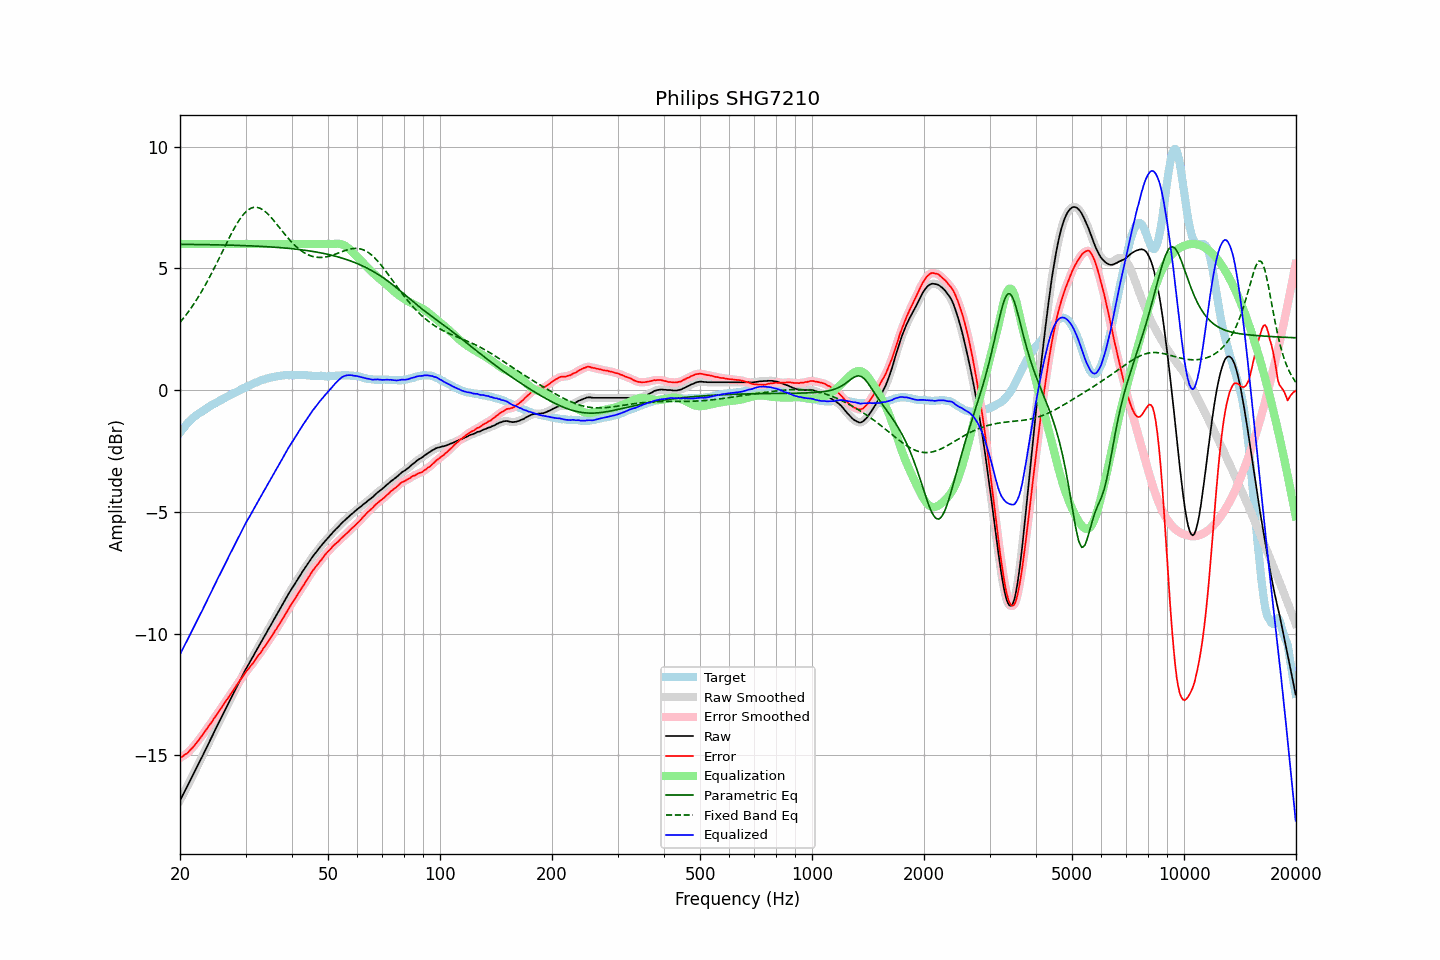

Values plotted in this chart, from the file beside it:
frequency, raw, error, smoothed, error_smoothed, equalization, parametric_eq, fixed_band_eq, equalized_raw, equalized_smoothed, target
20.00, -16.86, -15.11, -16.86, -15.11, 6.00, 5.99, 2.78, -10.86, -10.86, -1.75
20.20, -16.73, -15.07, -16.73, -15.07, 6.00, 5.99, 2.86, -10.73, -10.73, -1.66
20.40, -16.60, -15.03, -16.60, -15.03, 6.00, 5.99, 2.94, -10.60, -10.60, -1.57
20.61, -16.47, -14.97, -16.47, -14.98, 6.00, 5.98, 3.02, -10.47, -10.47, -1.50
20.81, -16.35, -14.94, -16.34, -14.93, 6.00, 5.98, 3.11, -10.35, -10.34, -1.41
21.02, -16.22, -14.89, -16.21, -14.88, 6.00, 5.98, 3.20, -10.22, -10.21, -1.33
21.23, -16.08, -14.81, -16.08, -14.81, 6.00, 5.98, 3.29, -10.08, -10.08, -1.27
21.44, -15.95, -14.74, -15.95, -14.74, 6.00, 5.98, 3.38, -9.95, -9.95, -1.21
21.66, -15.82, -14.68, -15.82, -14.67, 6.00, 5.98, 3.48, -9.82, -9.82, -1.14
21.87, -15.69, -14.59, -15.68, -14.59, 6.00, 5.98, 3.58, -9.69, -9.68, -1.09
22.09, -15.55, -14.50, -15.55, -14.51, 6.00, 5.98, 3.68, -9.55, -9.55, -1.04
22.31, -15.42, -14.42, -15.42, -14.43, 6.00, 5.98, 3.78, -9.42, -9.42, -0.99
22.54, -15.29, -14.35, -15.29, -14.34, 6.00, 5.98, 3.89, -9.29, -9.29, -0.94
22.76, -15.16, -14.25, -15.16, -14.25, 6.00, 5.98, 4.00, -9.16, -9.16, -0.90
22.99, -15.03, -14.16, -15.03, -14.16, 6.00, 5.97, 4.11, -9.03, -9.03, -0.86
23.22, -14.89, -14.06, -14.89, -14.07, 6.00, 5.97, 4.23, -8.89, -8.89, -0.82
23.45, -14.76, -13.98, -14.76, -13.98, 6.00, 5.97, 4.34, -8.76, -8.76, -0.77
23.69, -14.62, -13.88, -14.62, -13.88, 6.00, 5.97, 4.47, -8.62, -8.62, -0.74
23.92, -14.48, -13.78, -14.48, -13.79, 6.00, 5.97, 4.59, -8.48, -8.48, -0.70
24.16, -14.35, -13.70, -14.35, -13.70, 6.00, 5.97, 4.71, -8.35, -8.35, -0.65
24.40, -14.22, -13.61, -14.21, -13.60, 6.00, 5.97, 4.84, -8.22, -8.21, -0.61
24.65, -14.08, -13.50, -14.08, -13.51, 6.00, 5.97, 4.97, -8.08, -8.08, -0.58
24.89, -13.95, -13.41, -13.94, -13.41, 6.00, 5.97, 5.10, -7.95, -7.94, -0.54
25.14, -13.81, -13.31, -13.81, -13.31, 6.00, 5.96, 5.23, -7.81, -7.81, -0.50
25.39, -13.68, -13.22, -13.68, -13.22, 6.00, 5.96, 5.37, -7.68, -7.68, -0.46
25.65, -13.55, -13.13, -13.55, -13.12, 6.00, 5.96, 5.50, -7.55, -7.55, -0.42
25.91, -13.42, -13.03, -13.42, -13.03, 6.00, 5.96, 5.64, -7.42, -7.42, -0.39
26.16, -13.28, -12.93, -13.28, -12.93, 6.00, 5.96, 5.77, -7.28, -7.28, -0.35
26.43, -13.15, -12.83, -13.15, -12.83, 6.00, 5.96, 5.91, -7.15, -7.15, -0.32
26.69, -13.02, -12.74, -13.01, -12.73, 6.00, 5.95, 6.04, -7.02, -7.01, -0.28
26.96, -12.88, -12.64, -12.88, -12.64, 6.00, 5.95, 6.17, -6.88, -6.88, -0.24
27.23, -12.75, -12.53, -12.75, -12.54, 6.00, 5.95, 6.30, -6.75, -6.75, -0.22
27.50, -12.62, -12.44, -12.62, -12.44, 6.00, 5.95, 6.43, -6.62, -6.62, -0.18
27.77, -12.49, -12.34, -12.49, -12.34, 6.00, 5.95, 6.55, -6.49, -6.49, -0.15
28.05, -12.36, -12.25, -12.36, -12.25, 6.00, 5.95, 6.67, -6.36, -6.36, -0.11
28.33, -12.23, -12.14, -12.23, -12.14, 6.00, 5.94, 6.79, -6.23, -6.23, -0.09
28.62, -12.10, -12.05, -12.10, -12.05, 6.00, 5.94, 6.90, -6.10, -6.10, -0.05
28.90, -11.96, -11.95, -11.97, -11.95, 6.00, 5.94, 7.00, -5.96, -5.97, -0.01
29.19, -11.84, -11.86, -11.84, -11.86, 6.00, 5.94, 7.09, -5.84, -5.84, 0.02
29.48, -11.71, -11.77, -11.70, -11.76, 6.00, 5.93, 7.18, -5.71, -5.70, 0.07
29.78, -11.58, -11.67, -11.58, -11.67, 6.00, 5.93, 7.26, -5.58, -5.58, 0.09
30.08, -11.45, -11.57, -11.46, -11.58, 6.00, 5.93, 7.32, -5.45, -5.46, 0.12
30.38, -11.34, -11.49, -11.34, -11.49, 6.00, 5.93, 7.38, -5.34, -5.34, 0.15
30.68, -11.23, -11.42, -11.23, -11.41, 6.00, 5.92, 7.43, -5.23, -5.23, 0.19
30.99, -11.11, -11.32, -11.11, -11.33, 6.00, 5.92, 7.47, -5.11, -5.11, 0.21
31.30, -11.00, -11.25, -11.00, -11.25, 6.00, 5.92, 7.49, -5.00, -5.00, 0.25
31.61, -10.88, -11.16, -10.88, -11.15, 6.00, 5.92, 7.51, -4.88, -4.88, 0.28
31.93, -10.76, -11.07, -10.76, -11.06, 6.00, 5.91, 7.51, -4.76, -4.76, 0.31
32.24, -10.64, -10.96, -10.64, -10.97, 6.00, 5.91, 7.50, -4.64, -4.64, 0.33
32.57, -10.52, -10.87, -10.52, -10.88, 6.00, 5.91, 7.49, -4.52, -4.52, 0.35
32.89, -10.41, -10.80, -10.40, -10.79, 6.00, 5.90, 7.46, -4.41, -4.40, 0.39
33.22, -10.29, -10.70, -10.29, -10.70, 6.00, 5.90, 7.42, -4.29, -4.29, 0.41
33.55, -10.17, -10.60, -10.17, -10.60, 6.00, 5.90, 7.38, -4.17, -4.17, 0.43
33.89, -10.06, -10.51, -10.05, -10.50, 6.00, 5.89, 7.33, -4.06, -4.05, 0.45
34.23, -9.94, -10.41, -9.94, -10.41, 6.00, 5.89, 7.27, -3.94, -3.94, 0.47
34.57, -9.82, -10.31, -9.82, -10.31, 6.00, 5.88, 7.21, -3.82, -3.82, 0.49
34.92, -9.71, -10.21, -9.71, -10.21, 6.00, 5.88, 7.14, -3.71, -3.71, 0.50
35.27, -9.59, -10.12, -9.59, -10.11, 6.00, 5.88, 7.07, -3.59, -3.59, 0.53
35.62, -9.47, -10.01, -9.47, -10.01, 6.00, 5.87, 6.99, -3.47, -3.47, 0.54
35.97, -9.36, -9.90, -9.36, -9.91, 6.00, 5.87, 6.91, -3.36, -3.36, 0.54
... 635 more rows
